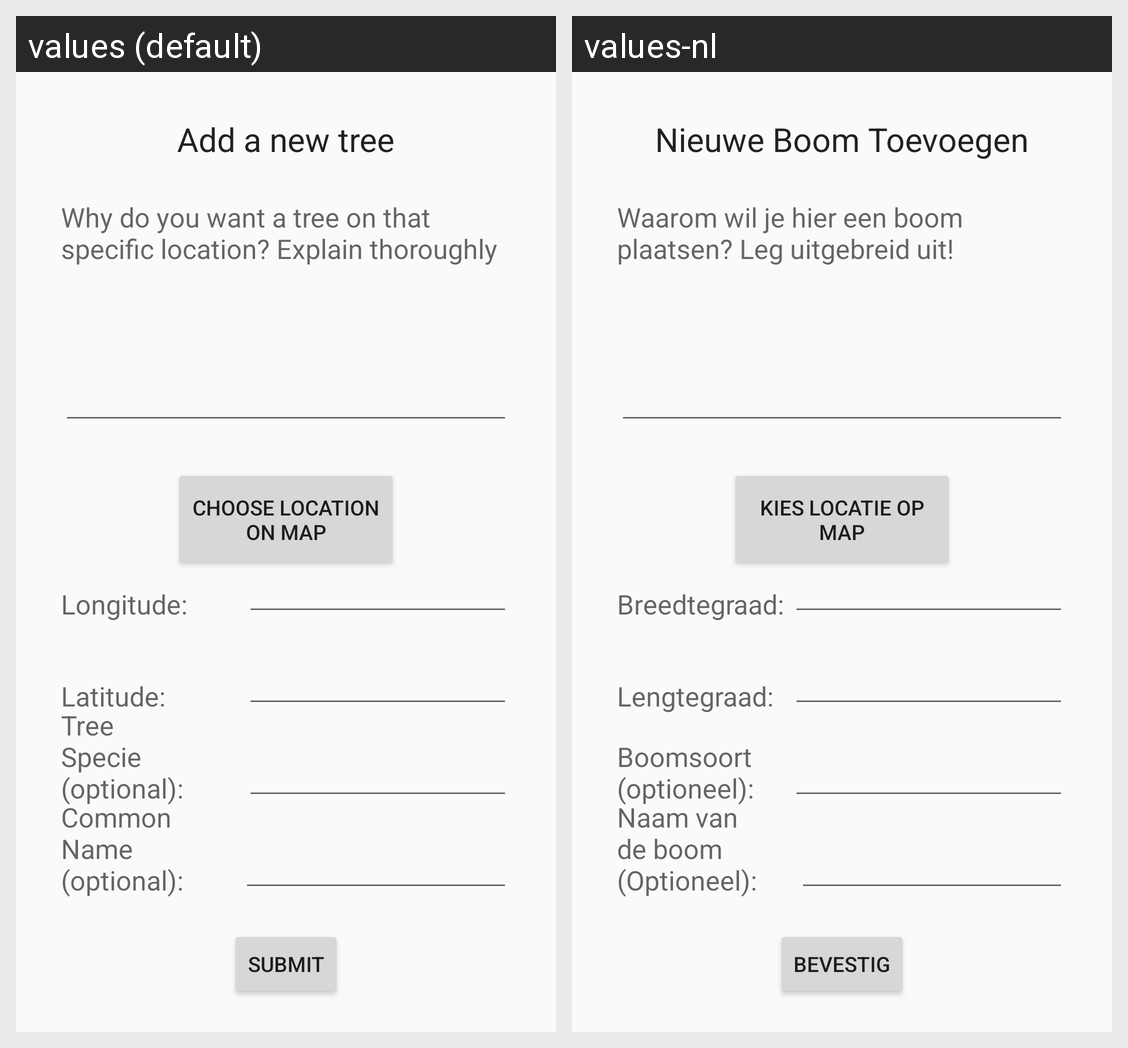

Here is an Android app screen in its default locale and in the app's own translations. Write out the translated-string differences for the strings that appear on this screen.
Android screen res/layout/layout_add_tree__new_tree.xml rendered under 2 locales, left to right: values (default), values-nl. Device: Nexus 5 (rendered at 1080×1920; each locale shown at half size, 540×960, under a caption strip naming it); theme MyMaterialTheme.
Strings drawn on this screen, with the default value and each locale's value (text and hints the layout hard-codes, and strings that could not be matched under every locale, appear in the picture but are not listed):

string_TitleNewTree
  values: Add a new tree
  values-nl: Nieuwe Boom Toevoegen

string_textExplainWhy
  values: Why do you want a tree on that specific location? Explain thoroughly
  values-nl: Waarom wil je hier een boom plaatsen? Leg uitgebreid uit!

string_longitude_text_newtree
  values: Longitude:
  values-nl: Breedtegraad:

string_latitude_text_newtree
  values: Latitude:
  values-nl: Lengtegraad:

string_group_text_newtree
  values: Tree Specie (optional):
  values-nl: Boomsoort (optioneel):

string_type_text_newtree
  values: Common Name (optional):
  values-nl: Naam van de boom (Optioneel):

string_submitNewTreeB
  values: Submit
  values-nl: Bevestig

button_add_tree_choose_location
  values: Choose Location on Map
  values-nl: Kies Locatie op Map
